Run: headless pygame with SDL's dummy video driver; simulated clock (each Clock.tick advances the game by its frame time, no real sleeping); random seed 0; keys injected as events and as key.get_pressed() state; no mouse input.
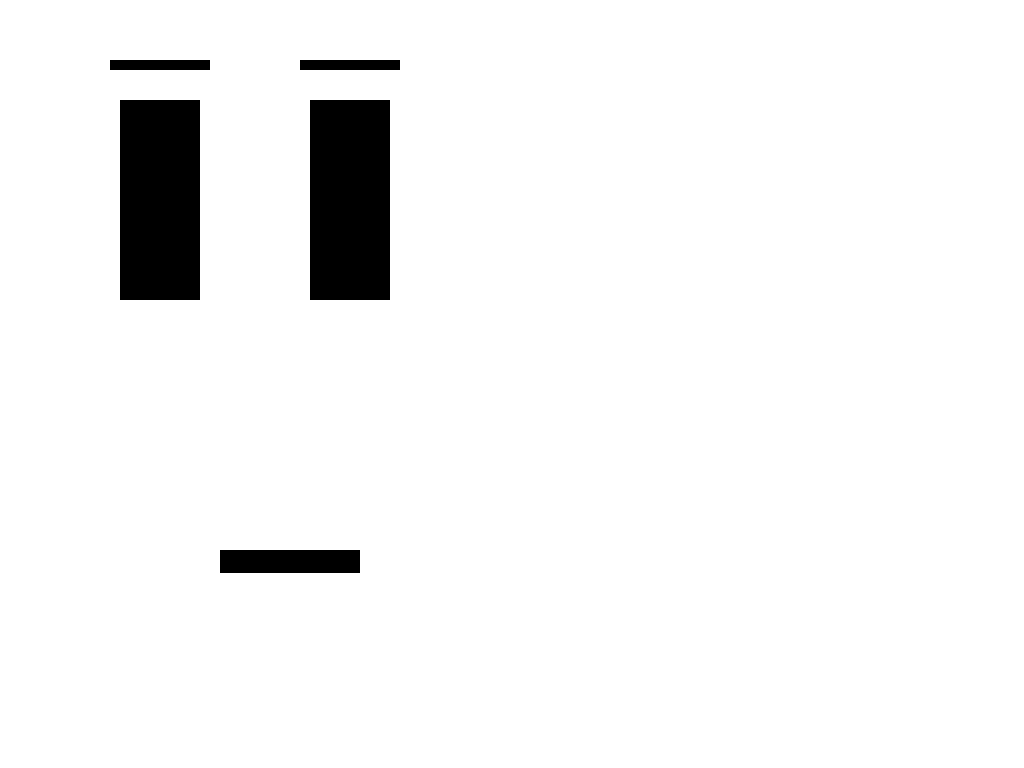
Frame 1 of 4 · flips 1–60 · no input
Frame 2 of 4 · flips 61–180 · tapped SPACE, RETURN · held RIGHT (→), D · screen unchanged from frame 1, image omitted
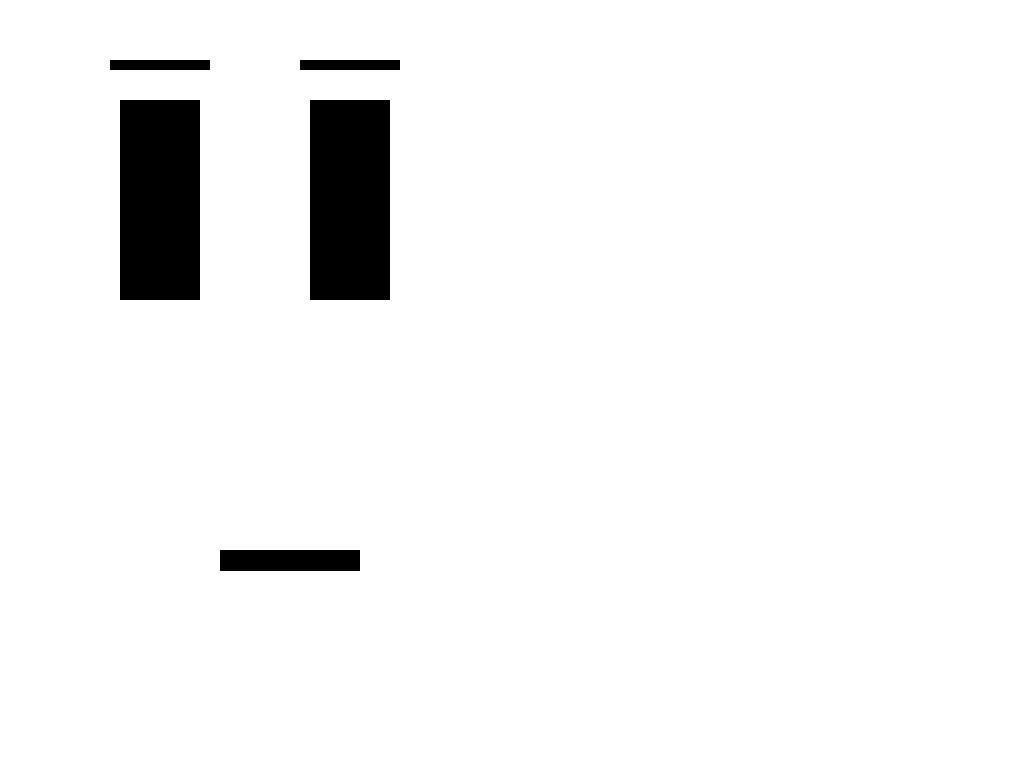
Frame 3 of 4 · flips 181–300 · held DOWN (↓), S
Frame 4 of 4 · flips 301–420 · held LEFT (←), A, UP (↑), W · screen unchanged from frame 3, image omitted

The pygame program that drew these frames:

#!/usr/bin/env python3
# Eye_Test2.py
import os
import pygame
import sys
import math
import random

# Set position (optional, in case you need to target a specific screen)
os.environ['SDL_VIDEO_WINDOW_POS'] = "0,0"

# Initialize
pygame.init()
pygame.mouse.set_visible(False)
screen = pygame.display.set_mode((800, 480), pygame.FULLSCREEN)

pygame.mouse.set_pos((800, 480))
pygame.display.set_caption("Blinking Eyes")
clock = pygame.time.Clock()

# Colors
WHITE = (255, 255, 255)
BLACK = (0, 0, 0)

# Eye positions and dimensions (rotated 90°, so vertical rectangles)
eye_width = 80
eye_height_max = 200
left_eye_base = [120, 100]  # base x, y
right_eye_base = [310, 100]
left_eye_pos = left_eye_base[:]
right_eye_pos = right_eye_base[:]

# Eyebrow dimensions (wider and more offset)
eyebrow_width = 100
eyebrow_height = 10
eyebrow_offset = 40

# Mouth position and dimensions
mouth_pos = [220, 550]  # x, y
mouth_width = 140
mouth_height_base = 20
mouth_amplitude = 5  # How much the mouth "wiggles"
mouth_freq = 0.5     # Slower wiggle (Hz)
mouth_height = mouth_height_base
next_mouth_shift_time = 0
mouth_shift_interval_range = (2000, 5000)  # ms

# Blink animation settings
blink_interval = 3000      # Time between blinks (ms)
blink_duration = 600       # Total blink cycle time (ms)
blink_progress = 0         # Progress through blink cycle (0–1)
blinking = False
blink_start_time = 0

# Eye movement settings
eye_movement_timer = 0
next_eye_shift_time = 0
eye_shift_interval_range = (3000, 6000)  # in ms
eye_shift_x = 0
eye_shift_y = 0
max_eye_shift = 20  # pixels

# Main loop
running = True
while running:
    now = pygame.time.get_ticks()
    screen.fill(WHITE)

    # Start blinking if time
    if not blinking and now - blink_start_time > blink_interval:
        blinking = True
        blink_start_time = now

    # Animate blink
    if blinking:
        elapsed = now - blink_start_time
        half = blink_duration // 2
        if elapsed < blink_duration:
            # First half: close, second half: open
            if elapsed < half:
                blink_progress = elapsed / half  # 0 → 1
            else:
                blink_progress = 1 - ((elapsed - half) / half)  # 1 → 0
        else:
            blinking = False
            blink_progress = 0

    # Animate small random eye movement (x and y)
    if now > next_eye_shift_time:
        if random.random() < 0.5:
            eye_shift_x = random.randint(-max_eye_shift, max_eye_shift)
            eye_shift_y = random.randint(-max_eye_shift, max_eye_shift)
        else:
            eye_shift_x = 0
            eye_shift_y = 0
        next_eye_shift_time = now + random.randint(*eye_shift_interval_range)

    # Update eye positions
    left_eye_pos[0] = left_eye_base[0] + eye_shift_x
    left_eye_pos[1] = left_eye_base[1] + eye_shift_y
    right_eye_pos[0] = right_eye_base[0] + eye_shift_x
    right_eye_pos[1] = right_eye_base[1] + eye_shift_y

    # Compute eye height
    eye_height = eye_height_max * (1 - blink_progress)

    # Draw vertical eyes (portrait)
    pygame.draw.rect(screen, BLACK, (left_eye_pos[0], left_eye_pos[1], eye_width, eye_height))
    pygame.draw.rect(screen, BLACK, (right_eye_pos[0], right_eye_pos[1], eye_width, eye_height))

    # Draw eyebrows above the eyes (centered and offset)
    pygame.draw.rect(screen, BLACK, (left_eye_pos[0] - (eyebrow_width - eye_width) // 2, left_eye_pos[1] - eyebrow_offset, eyebrow_width, eyebrow_height))
    pygame.draw.rect(screen, BLACK, (right_eye_pos[0] - (eyebrow_width - eye_width) // 2, right_eye_pos[1] - eyebrow_offset, eyebrow_width, eyebrow_height))

    # Animate mouth height using sine wave + random variation
    mouth_time = now / 1000.0  # convert ms to seconds
    base_mouth_height = mouth_height_base + mouth_amplitude * math.sin(2 * math.pi * mouth_freq * mouth_time)
    if now > next_mouth_shift_time:
        if random.random() < 0.5:
            mouth_height = base_mouth_height + random.uniform(-3, 3)
        else:
            mouth_height = base_mouth_height
        next_mouth_shift_time = now + random.randint(*mouth_shift_interval_range)

    # Draw the mouth as a horizontal rectangle with animated height
    pygame.draw.rect(screen, BLACK, (mouth_pos[0], mouth_pos[1], mouth_width, mouth_height))

    pygame.display.flip()
    clock.tick(60)

pygame.quit()
sys.exit()
